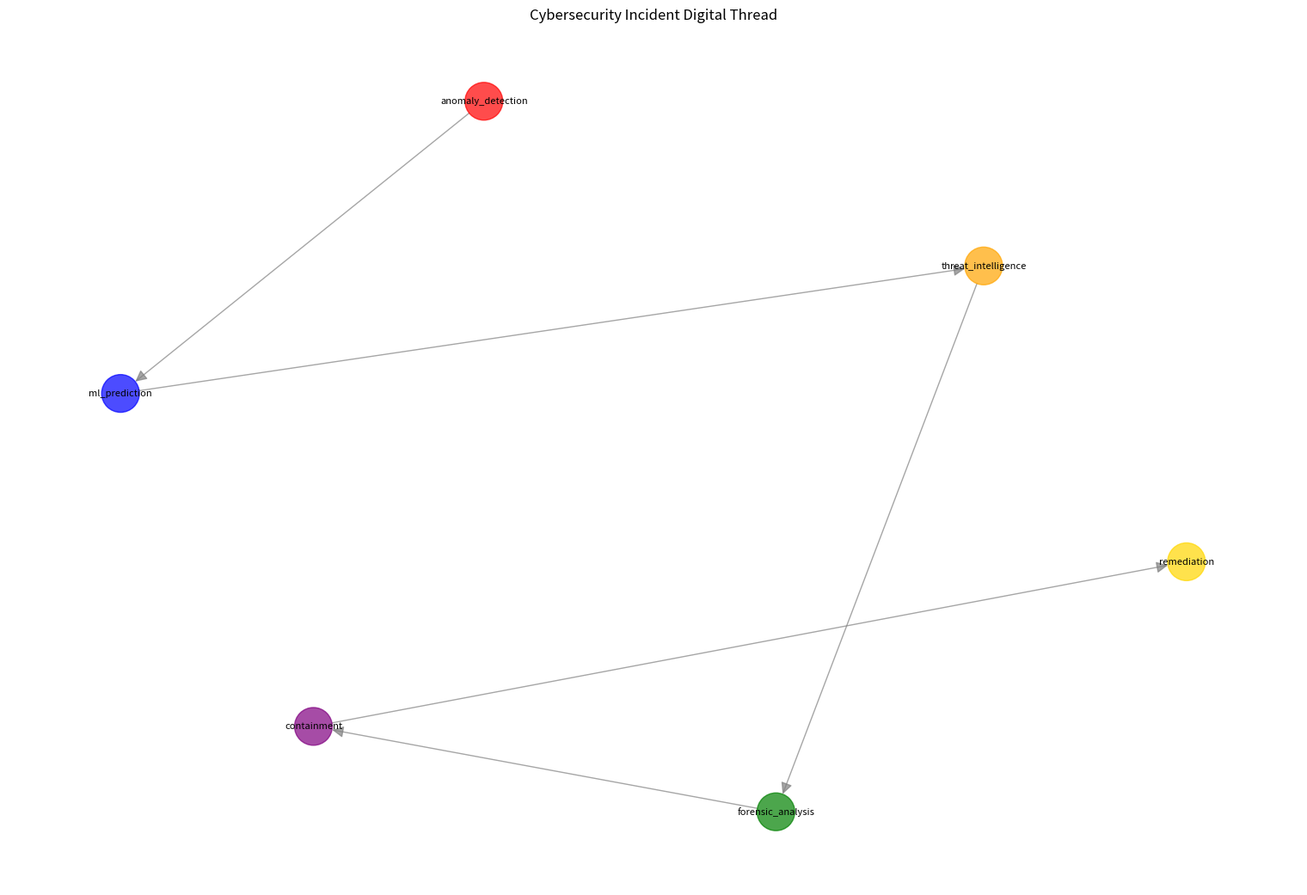

Reproduce this figure in Python.
import json
import datetime
import uuid
from dataclasses import dataclass, asdict
from typing import List, Dict, Any
import networkx as nx
import matplotlib.pyplot as plt

@dataclass
class ThreadNode:
    """Represents a node in the digital thread"""
    id: str
    timestamp: str
    node_type: str
    data: Dict[str, Any]
    source: str
    parent_ids: List[str]

class DigitalThreadTracker:
    """
    Tracks the digital thread of a cybersecurity incident from detection to resolution
    """
    
    def __init__(self):
        self.thread_nodes = []
        self.graph = nx.DiGraph()
    
    def add_node(self, node_type: str, data: Dict[str, Any], 
                 source: str, parent_ids: List[str] = None):
        """Add a new node to the digital thread"""
        if parent_ids is None:
            parent_ids = []
            
        node = ThreadNode(
            id=str(uuid.uuid4()),
            timestamp=datetime.datetime.now().isoformat(),
            node_type=node_type,
            data=data,
            source=source,
            parent_ids=parent_ids
        )
        
        self.thread_nodes.append(node)
        self.graph.add_node(node.id, **asdict(node))
        
        # Add edges from parent nodes
        for parent_id in parent_ids:
            self.graph.add_edge(parent_id, node.id)
        
        return node.id
    
    def simulate_incident_thread(self):
        """Simulate a complete cybersecurity incident digital thread"""
        
        # 1. Initial network anomaly detection
        anomaly_id = self.add_node(
            node_type="anomaly_detection",
            data={
                "alert_type": "unusual_network_traffic",
                "source_ip": "192.168.1.100",
                "destination_ip": "external_malicious_ip",
                "traffic_volume": "500MB",
                "confidence": 0.85
            },
            source="network_ids"
        )
        
        # 2. ML model prediction
        ml_prediction_id = self.add_node(
            node_type="ml_prediction",
            data={
                "model_type": "random_forest",
                "prediction": "malware_communication",
                "probability": 0.92,
                "features_used": ["packet_size", "frequency", "destination_reputation"]
            },
            source="ml_threat_detector",
            parent_ids=[anomaly_id]
        )
        
        # 3. Threat intelligence correlation
        threat_intel_id = self.add_node(
            node_type="threat_intelligence",
            data={
                "ioc_match": True,
                "threat_family": "APT29",
                "campaign": "CozyBear_2024",
                "confidence": "high"
            },
            source="threat_intel_platform",
            parent_ids=[ml_prediction_id]
        )
        
        # 4. Forensic analysis
        forensics_id = self.add_node(
            node_type="forensic_analysis",
            data={
                "artifacts_found": ["suspicious_registry_keys", "encrypted_payload"],
                "timeline": "infection_started_3_days_ago",
                "affected_systems": ["workstation_A", "server_B"]
            },
            source="forensic_analyst",
            parent_ids=[threat_intel_id]
        )
        
        # 5. Containment action
        containment_id = self.add_node(
            node_type="containment",
            data={
                "action": "network_isolation",
                "systems_isolated": ["192.168.1.100", "192.168.1.101"],
                "firewall_rules_updated": True
            },
            source="incident_response_team",
            parent_ids=[forensics_id]
        )
        
        # 6. Remediation
        remediation_id = self.add_node(
            node_type="remediation",
            data={
                "malware_removed": True,
                "systems_patched": ["workstation_A", "server_B"],
                "backup_restored": True,
                "verification_scan": "clean"
            },
            source="security_team",
            parent_ids=[containment_id]
        )
        
        return remediation_id
    
    def visualize_thread(self):
        """Visualize the digital thread as a graph"""
        plt.figure(figsize=(15, 10))
        
        # Create layout
        pos = nx.spring_layout(self.graph, k=3, iterations=50)
        
        # Color nodes by type
        node_colors = {
            'anomaly_detection': 'red',
            'ml_prediction': 'blue',
            'threat_intelligence': 'orange',
            'forensic_analysis': 'green',
            'containment': 'purple',
            'remediation': 'gold'
        }
        
        colors = [node_colors.get(self.graph.nodes[node]['node_type'], 'gray') 
                 for node in self.graph.nodes()]
        
        # Draw the graph
        nx.draw(self.graph, pos, node_color=colors, node_size=1000, 
                with_labels=False, arrows=True, arrowsize=20, 
                edge_color='gray', alpha=0.7)
        
        # Add labels
        labels = {node: self.graph.nodes[node]['node_type'] 
                 for node in self.graph.nodes()}
        nx.draw_networkx_labels(self.graph, pos, labels, font_size=8)
        
        plt.title("Cybersecurity Incident Digital Thread")
        plt.axis('off')
        plt.tight_layout()
        plt.show()
    
    def get_lineage(self, node_id: str):
        """Get the complete lineage of a specific node"""
        ancestors = list(nx.ancestors(self.graph, node_id))
        lineage = []
        
        for ancestor_id in ancestors + [node_id]:
            node_data = self.graph.nodes[ancestor_id]
            lineage.append({
                'id': ancestor_id,
                'type': node_data['node_type'],
                'timestamp': node_data['timestamp'],
                'source': node_data['source']
            })
        
        return sorted(lineage, key=lambda x: x['timestamp'])

# Demo execution
if __name__ == "__main__":
    tracker = DigitalThreadTracker()
    final_node_id = tracker.simulate_incident_thread()
    
    print("Digital Thread Simulation Complete!")
    print(f"Total nodes in thread: {len(tracker.thread_nodes)}")
    
    # Show lineage
    lineage = tracker.get_lineage(final_node_id)
    print("\nIncident Lineage:")
    for item in lineage:
        print(f"  {item['timestamp']}: {item['type']} from {item['source']}")
    
    # Visualize
    tracker.visualize_thread()
